Run: headless pygame with SDL's dummy video driver; simulated clock (each Clock.tick advances the game by its frame time, no real sleeping); random seed 0; keys injected as events and as key.get_pressed() state; no mouse input.
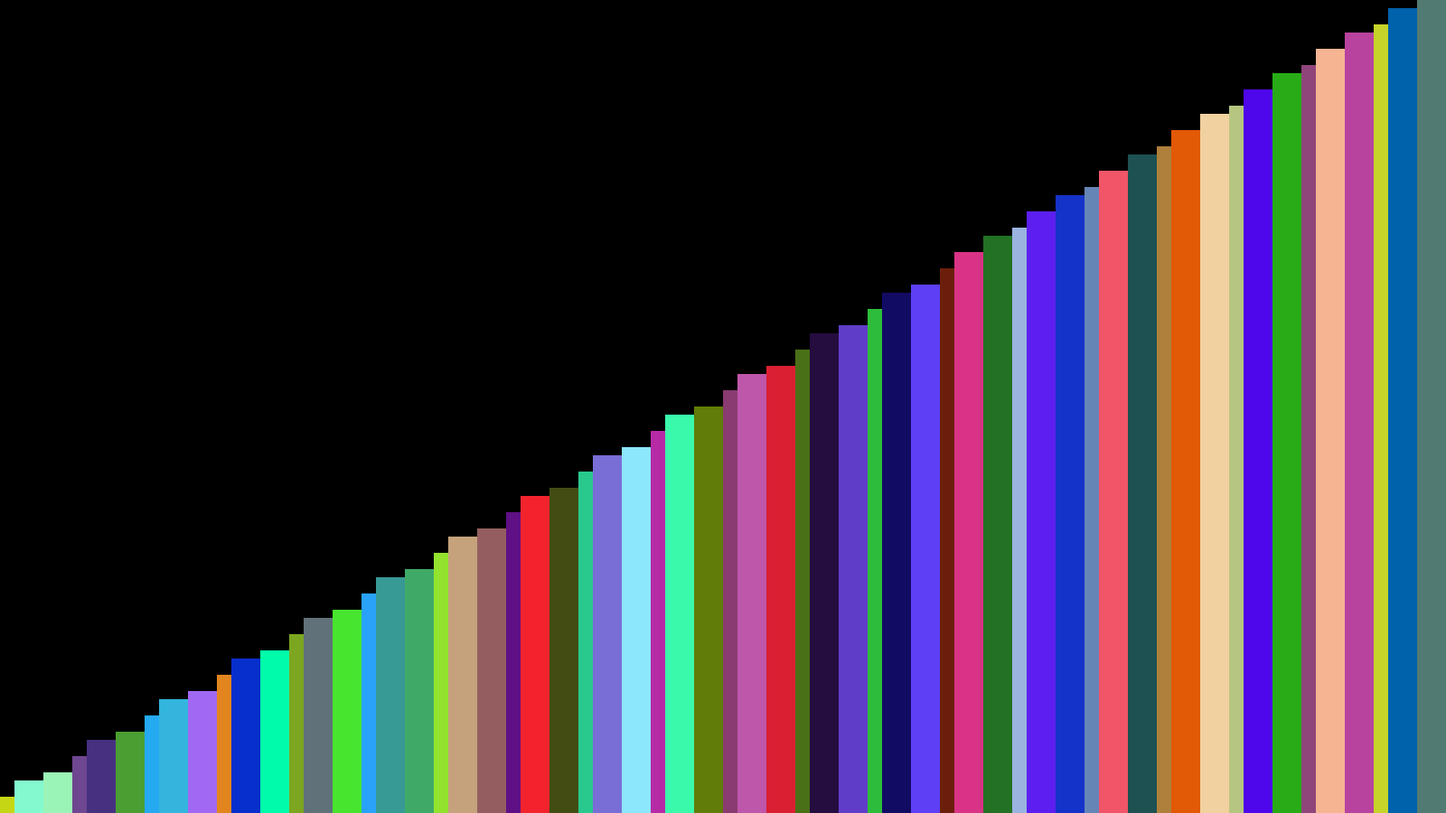
Frame 1 of 4 · flips 1–60 · no input
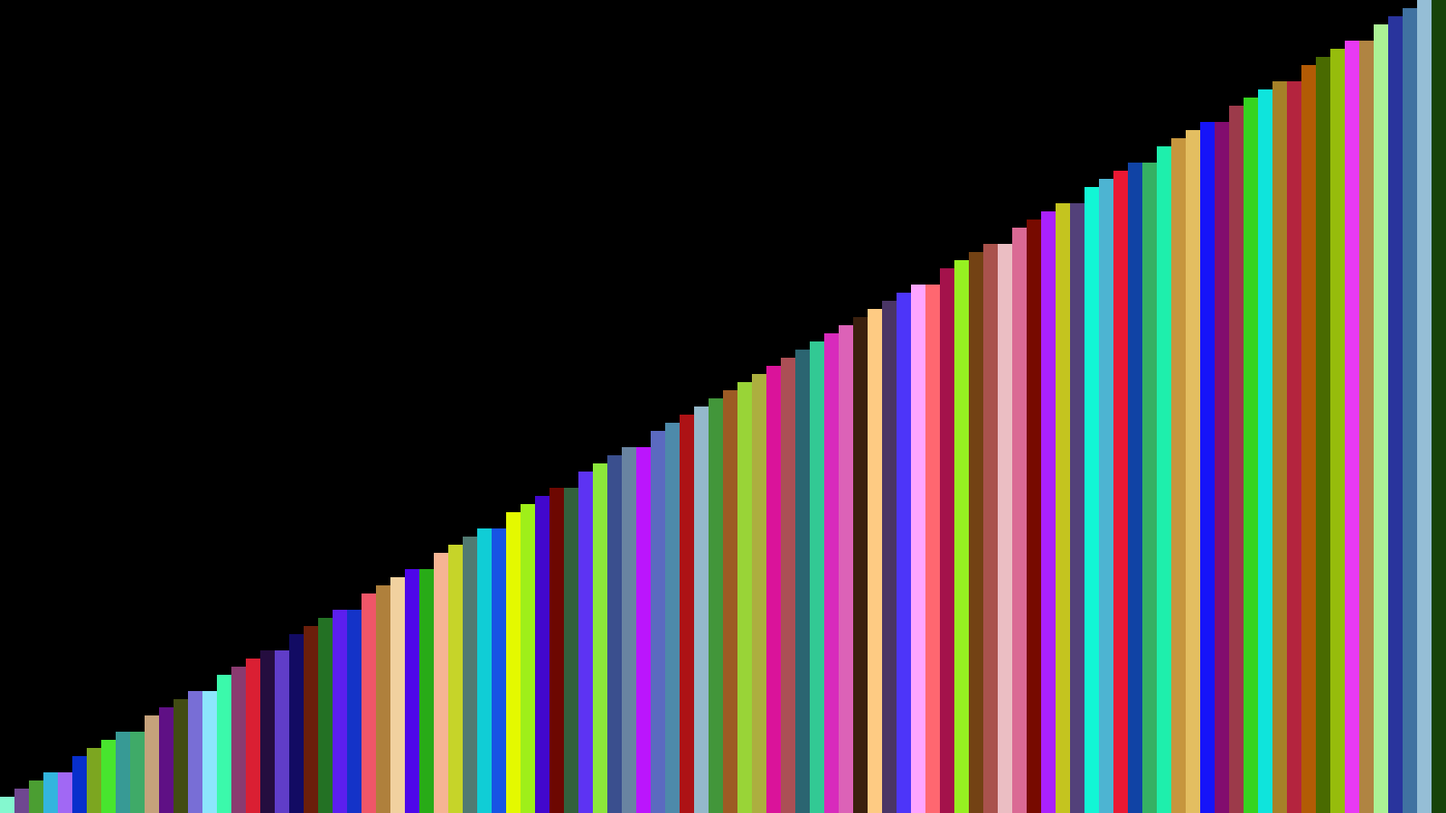
Frame 2 of 4 · flips 61–180 · tapped SPACE, RETURN · held RIGHT (→), D
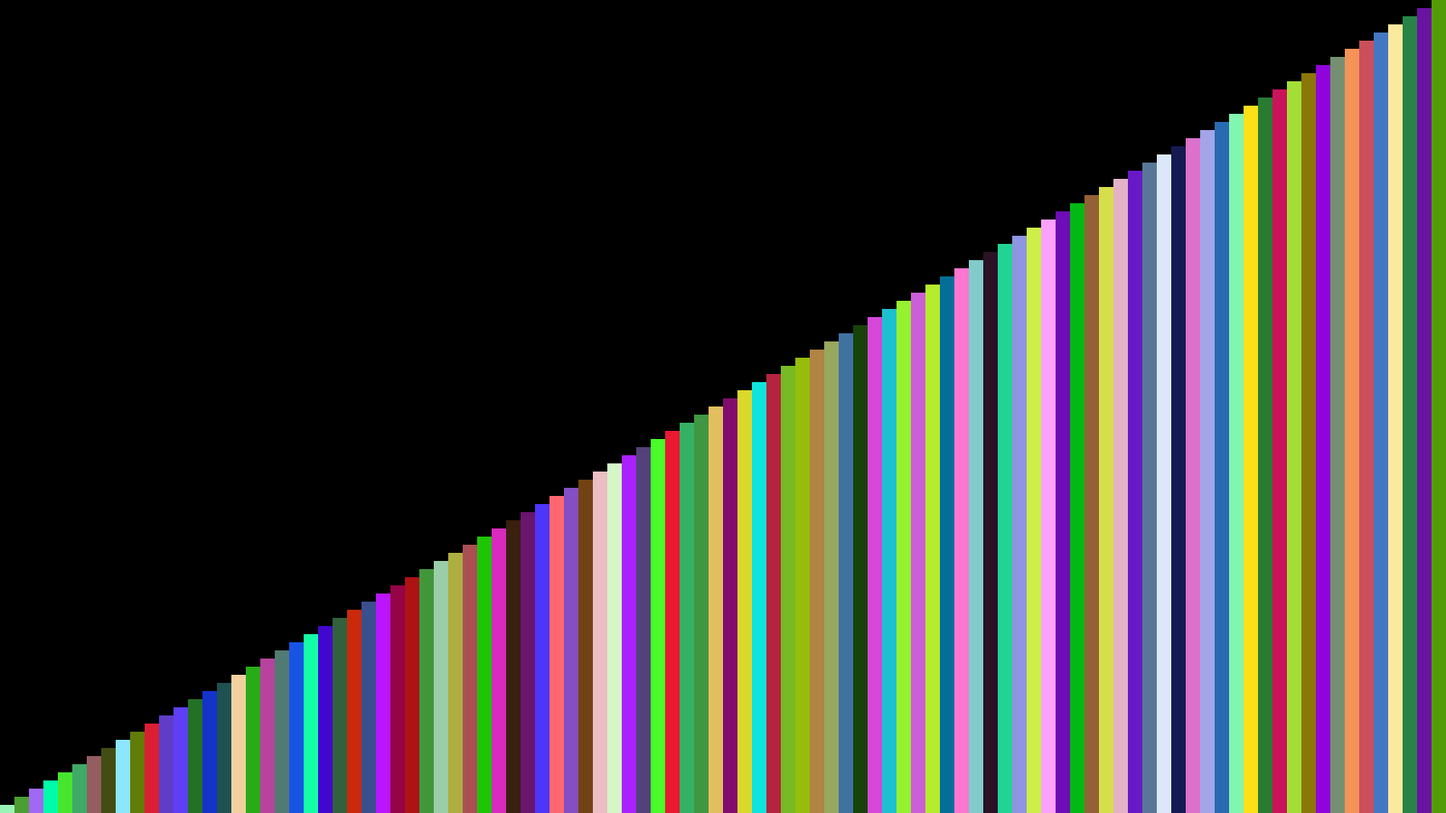
Frame 3 of 4 · flips 181–300 · held DOWN (↓), S
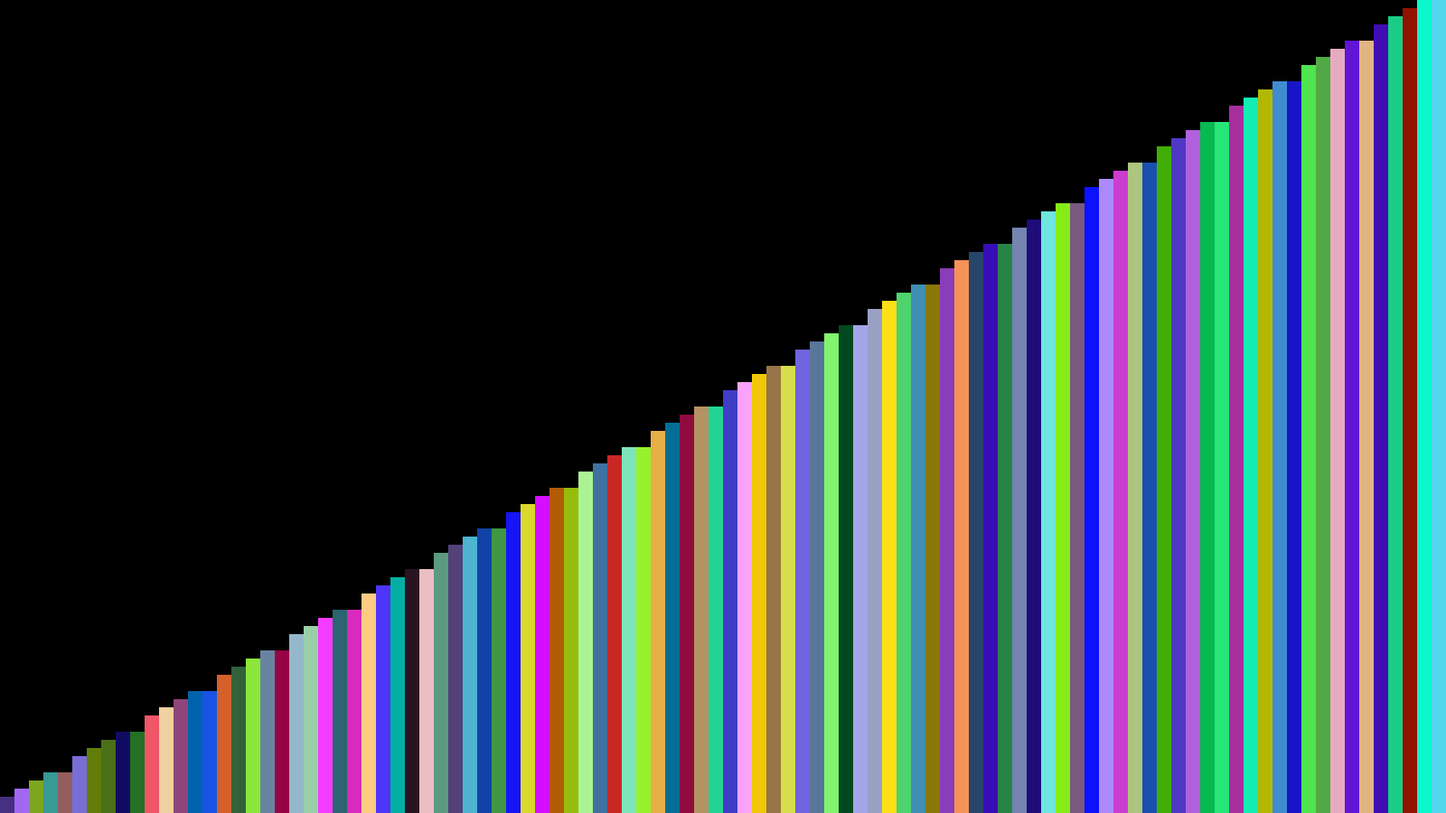
Frame 4 of 4 · flips 301–420 · held LEFT (←), A, UP (↑), W

The pygame program that drew these frames:

import pygame
from sys import exit
import time
import random 
pygame.init()

#screen init
screen_width = 1600
screen_height = 900
screen = pygame.display.set_mode((screen_width,screen_height))               
clock = pygame.time.Clock()            
camera_width = 100
camera_height = 100 





class Rectangle(pygame.sprite.Sprite):
    def __init__(self, xpos , ypos , width , height):
        pygame.sprite.Sprite.__init__(self)
        self.image = pygame.Surface([width,height])
        self.random_value = (random.randint(0,255) , random.randint(0,255) , random.randint(0,255))
        self.image.fill(self.random_value)
        self.rect = self.image.get_rect()
        self.rect.left = xpos
        self.rect.bottom = ypos  
        
    def change_rectangle(self, xpos, ypos , width , height):
        self.image = pygame.Surface([100,100])
        self.image.fill(self.random_value)
        self.rect = pygame.Rect( xpos , (ypos - height) , width , height )
        


class Camera(pygame.sprite.Sprite):
    def __init__(self, width, height):
        pygame.sprite.Sprite.__init__(self)
        self.image = pygame.Surface([width, height])
        self.image.fill("Black")
        self.rect = self.image.get_rect()
        
        #initial triangle 
        
    
    def update(self):
        self.image.fill("Black") #background
        for rects in rect_group:
            self.image.blit(rects.image , rects.rect)
        
        
        




#making rectangle group 
rect_group = pygame.sprite.Group()

#making camera object
camera = Camera(camera_width,camera_height)


def display_camera():
    camera.update()
    screen.blit((pygame.transform.scale(camera.image, (screen_width, screen_height))) , (pygame.transform.scale(camera.image, (screen_width, screen_height))).get_rect())
    pygame.display.update()
    
def rect_creation():
    rect_group.add(Rectangle( ((camera_width / (len(rect_group)+1))*(len(rect_group))) , (camera_height) , ((camera_width) / (len(rect_group) + 1)) , (camera_height )))

def transform_rectangles():
    #set sprite index to 0
    sprite_index = 0
    
    for rects in rect_group:
        #transform the rectangle by 
        #  changing the width to the total width of the camera screen divided by the amount of sprites
        # changing the height to the (total height of the camera screen divided by the number of sprites) + (total height of the camera screen divided by the number of sprites) * (the index of the rect)
        # changing xpos position to (camera width divided by total number of sprites) * the index of the sprite 
        # ypos remains the same
        rects.change_rectangle( (camera_width / len(rect_group))*(sprite_index) , camera_height , (camera_width)/(len(rect_group)) , (camera_height / len(rect_group)) + (camera_height / len(rect_group))*(sprite_index) ) 

        #move sprite index to next value
        
        sprite_index += 1    

while True:                                                         
    start_time = time.time()
    #create rect and display rect onto surface (created in the camera class)
    try:
        rect_creation()
    except:
        print("Error another rect could not be created. total rects: " , len(rect_group))
    
    #transform rectangles
    try:
        transform_rectangles()
        
    except:
        print("Error, rects couldnt be transformed to smaller value. Max Rects: " , len(rect_group))
    
    #display camera
    try:
        display_camera()
    except:
        print("Error rects couldnt be drawn onto camera. Max Rects: " , len(rect_group))  

    #time tracking
    end_time = time.time()
    print(f'Loop completed in: {end_time - start_time}                    Loop total {len(rect_group)}                     Width {camera_width / len(rect_group)}')
    #event handler
    for event in pygame.event.get():
        if event.type == pygame.QUIT:
            pygame.quit()
            exit() 
    clock.tick(5)        
                      
